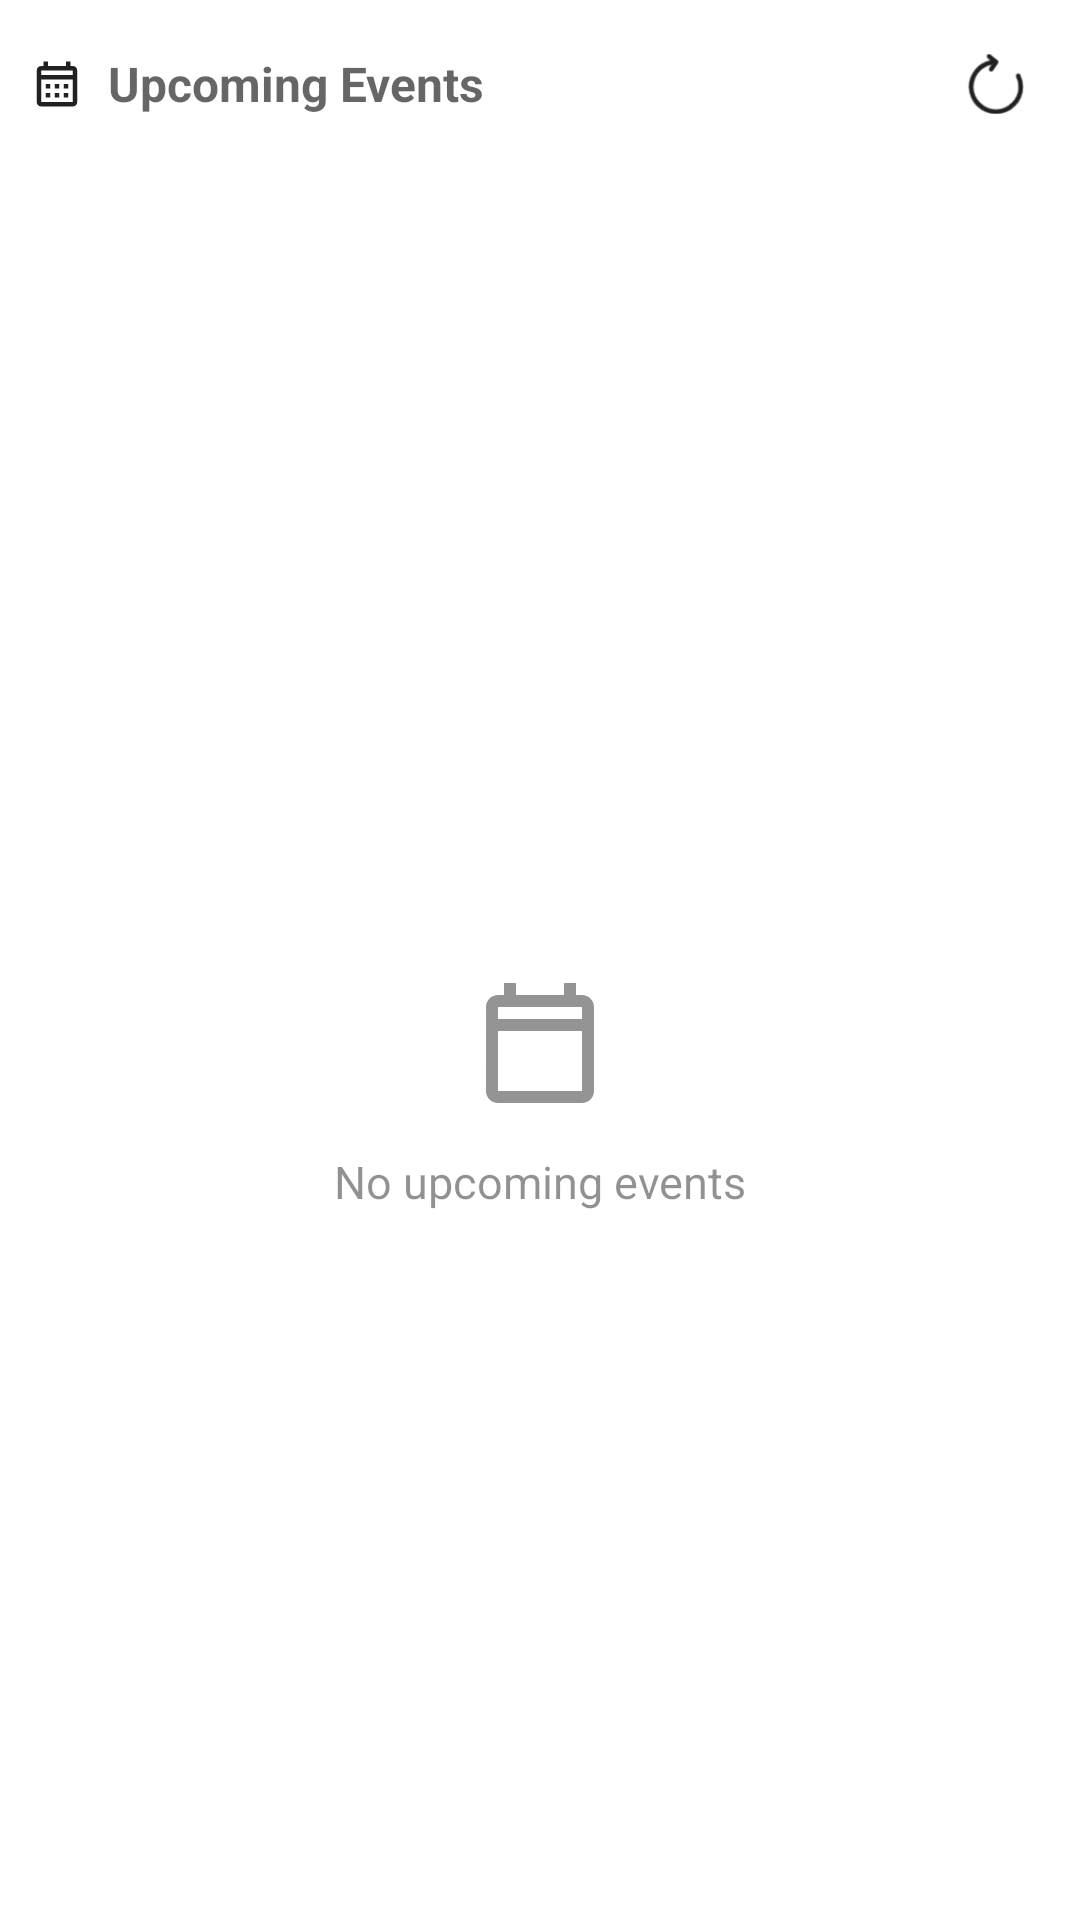

Produce the Android XML layout that renders to this screen, including the resource entries it uses.
<!-- AndroidManifest.xml: application theme AppTheme -->
<!-- res/layout/simple_event_list_widget.xml -->
<?xml version="1.0" encoding="utf-8"?>
<LinearLayout xmlns:android="http://schemas.android.com/apk/res/android"
    xmlns:app="http://schemas.android.com/apk/res-auto"
    xmlns:tools="http://schemas.android.com/tools"
    android:id="@+id/widget_layout"
    android:layout_width="match_parent"
    android:layout_height="match_parent"
    android:orientation="vertical"
    android:padding="10dp"
    android:background="@drawable/widget_background">

    
    <LinearLayout
        android:id="@+id/widget_header"
        android:layout_width="match_parent"
        android:layout_height="wrap_content"
        android:orientation="horizontal"
        android:paddingBottom="8dp"
    android:gravity="center_vertical">
    <ImageView
        android:id="@+id/widget_header_icon"
        android:layout_width="18dp"
        android:layout_height="18dp"
        android:src="@drawable/ic_calendar"
        android:layout_marginEnd="8dp"
        app:tint="?android:attr/textColorPrimary"
        android:contentDescription="Calendar" />
    <TextView
        android:id="@+id/widget_title"
        android:layout_width="0dp"
        android:layout_height="wrap_content"
        android:layout_weight="1"
        android:text="@string/upcoming_events"
        android:textAppearance="?android:attr/textAppearanceMedium"
        android:textSize="16sp"
        android:textStyle="bold"
        android:layout_gravity="center_vertical" />
    <FrameLayout
        android:id="@+id/widget_refresh_container"
        android:layout_width="36dp"
        android:layout_height="36dp"
        android:background="?android:attr/selectableItemBackgroundBorderless">
        <ImageView
            android:id="@+id/widget_refresh"
            android:layout_width="20dp"
            android:layout_height="20dp"
            android:layout_gravity="center"
            android:src="@drawable/ic_refresh"
            app:tint="?android:attr/textColorPrimary"
            android:contentDescription="Refresh" />
    </FrameLayout>
</LinearLayout>

    
<ListView
android:id="@+id/event_list_view"
android:layout_width="match_parent"
android:layout_height="0dp"
android:layout_weight="1"
android:divider="@null"
    android:dividerHeight="0dp"
    tools:listitem="@layout/event_list_widget_item" />

    
<LinearLayout
android:id="@+id/empty_view_container"
android:layout_width="match_parent"
android:layout_height="match_parent"
    android:orientation="vertical"
    android:gravity="center"
    android:padding="24dp">
<ImageView
android:id="@+id/empty_view_icon"
android:layout_width="48dp"
android:layout_height="48dp"
android:src="@drawable/ic_empty_calendar"
android:alpha="0.7"
app:tint="?android:attr/textColorSecondary"
android:layout_marginBottom="12dp" />
<TextView
android:id="@+id/empty_view"
android:layout_width="match_parent"
android:layout_height="wrap_content"
android:gravity="center"
android:text="@string/no_upcoming_events"
android:textAppearance="?android:attr/textAppearanceSmall"
android:textSize="15sp"
android:alpha="0.8" />
    </LinearLayout>

    </LinearLayout>
<!-- res/layout/event_list_widget_item.xml (included above) -->
<?xml version="1.0" encoding="utf-8"?>
<LinearLayout xmlns:android="http://schemas.android.com/apk/res/android"
    android:id="@+id/event_list_item_root"
    android:layout_width="match_parent"
    android:layout_height="wrap_content"
    android:orientation="vertical"
    android:paddingStart="8dp"
    android:paddingEnd="8dp"
    android:paddingTop="4dp"
    android:paddingBottom="4dp">

    <TextView
        android:id="@+id/event_item_title"
        android:layout_width="match_parent"
        android:layout_height="wrap_content"
        android:ellipsize="end"
        android:maxLines="1"
        android:textAppearance="?android:attr/textAppearanceSmall"
        android:textStyle="bold"
        android:textSize="14sp"/>

    <TextView
        android:id="@+id/event_item_subtitle"
        android:layout_width="match_parent"
        android:layout_height="wrap_content"
        android:ellipsize="end"
        android:maxLines="2"
    android:textAppearance="?android:attr/textAppearanceSmall"
    android:textSize="12sp"
    android:textStyle="normal"/>

</LinearLayout>
<!-- resources referenced by this layout -->
<resources>
  <!-- drawable ic_calendar (drawable) -->
  <vector xmlns:android="http://schemas.android.com/apk/res/android"
      android:width="24dp"
      android:height="24dp"
      android:viewportWidth="24"
      android:viewportHeight="24"
      android:tint="#FFFFFF">
      <path
          android:fillColor="@android:color/white"
          android:pathData="M19,4h-1V2h-2v2H8V2H6v2H5C3.89,4 3.01,4.9 3.01,6L3,20c0,1.1 0.89,2 2,2h14c1.1,0 2,-0.9 2,-2V6C21,4.9 20.1,4 19,4zM19,20H5V10h14V20zM19,8H5V6h14V8zM9,14H7v-2h2V14zM13,14h-2v-2h2V14zM17,14h-2v-2h2V14zM9,18H7v-2h2V18zM13,18h-2v-2h2V18zM17,18h-2v-2h2V18z"/>
  </vector>
  <!-- drawable ic_empty_calendar (drawable) -->
  <vector xmlns:android="http://schemas.android.com/apk/res/android"
      android:width="24dp"
      android:height="24dp"
      android:viewportWidth="24"
      android:viewportHeight="24"
      android:tint="#7B858585">
      <path
          android:fillColor="@android:color/white"
          android:pathData="M19,4h-1V2h-2v2H8V2H6v2H5C3.89,4 3.01,4.9 3.01,6L3,20c0,1.1 0.89,2 2,2h14c1.1,0 2,-0.9 2,-2V6C21,4.9 20.1,4 19,4zM19,20H5V10h14V20zM19,8H5V6h14V8z"/>
  </vector>
  <!-- drawable ic_refresh: png bitmap (drawable, 2411 bytes) -->
  <!-- drawable widget_background (drawable) -->
  <?xml version="1.0" encoding="utf-8"?>
  <shape xmlns:android="http://schemas.android.com/apk/res/android"
      android:shape="rectangle">
      
      <solid android:color="@android:color/transparent" />
      
      <corners android:radius="@dimen/widget_corner_radius" />
  </shape>
  <string name="no_upcoming_events">No upcoming events</string>
  <string name="upcoming_events">Upcoming Events</string>
  <style name="AppTheme" parent="BaseAppTheme" />
  <dimen name="widget_corner_radius">20dp</dimen>
  <style name="BaseAppTheme" parent="Theme.MaterialComponents.DayNight.NoActionBar">
          
          <item name="colorPrimary">@color/primaryColor</item>
          <item name="colorPrimaryVariant">@color/primaryColorDark</item>
          <item name="colorOnPrimary">@color/white</item>
  
          
          <item name="colorSecondary">@color/secondaryColor</item>
          <item name="colorSecondaryVariant">@color/secondaryColorDark</item>
          <item name="colorOnSecondary">@color/black</item>
  
          
          <item name="colorSurface">?android:attr/colorBackground</item>
          <item name="colorOnSurface">?android:attr/textColorPrimary</item>
          <item name="colorOnSurfaceVariant">?android:attr/textColorSecondary</item>
  
          
          <item name="android:statusBarColor">?attr/colorPrimaryVariant</item>
      </style>
  <color name="primaryColor">#03A9F4</color>
  <color name="primaryColorDark">#0288D1</color>
  <color name="white">#FFFFFF</color>
  <color name="secondaryColor">#FFC107</color>
  <color name="secondaryColorDark">#FFA000</color>
  <color name="black">#000000</color>
</resources>
